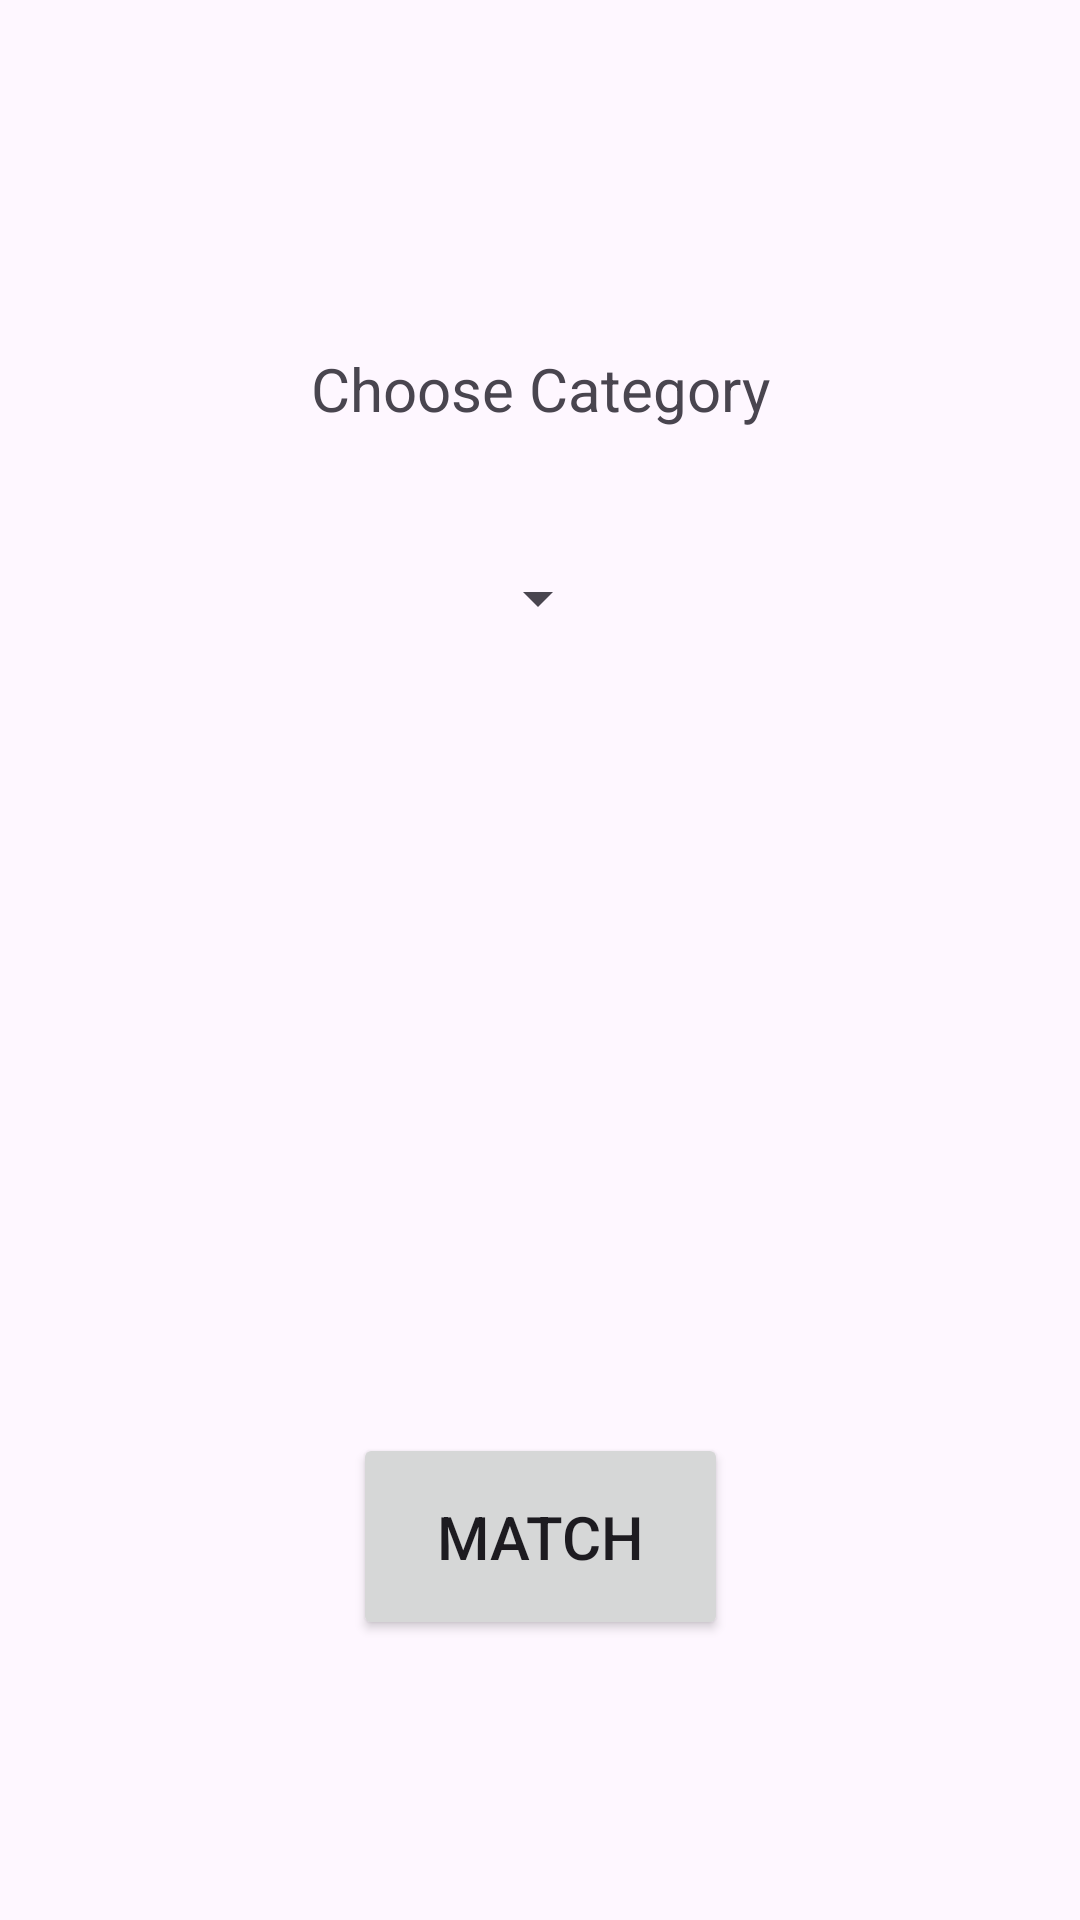

Here is an Android app screen rendered from its layout file. Give the layout XML and the strings, colors and styles it references.
<!-- AndroidManifest.xml: application theme Theme.BrainRush -->
<!-- res/layout/activity_compete.xml -->
<?xml version="1.0" encoding="utf-8"?>
<androidx.constraintlayout.widget.ConstraintLayout xmlns:android="http://schemas.android.com/apk/res/android"
    xmlns:app="http://schemas.android.com/apk/res-auto"
    xmlns:tools="http://schemas.android.com/tools"
    android:layout_width="match_parent"
    android:layout_height="match_parent"
    tools:context=".CompeteActivity">

    <androidx.constraintlayout.widget.Guideline
        android:id="@+id/guideline"
        android:layout_width="wrap_content"
        android:layout_height="wrap_content"
        android:orientation="horizontal"
        app:layout_constraintGuide_percent="0.13" />

    <androidx.constraintlayout.widget.Guideline
        android:id="@+id/guideline2"
        android:layout_width="wrap_content"
        android:layout_height="wrap_content"
        android:orientation="horizontal"
        app:layout_constraintGuide_percent="0.4" />

    <androidx.constraintlayout.widget.Guideline
        android:id="@+id/guideline3"
        android:layout_width="wrap_content"
        android:layout_height="wrap_content"
        android:orientation="horizontal"
        app:layout_constraintGuide_percent="0.7" />

    <androidx.constraintlayout.widget.Guideline
        android:id="@+id/guideline4"
        android:layout_width="wrap_content"
        android:layout_height="wrap_content"
        android:orientation="horizontal"
        app:layout_constraintGuide_percent="0.9" />


    <TextView
        android:id="@+id/category"
        android:layout_width="wrap_content"
        android:layout_height="wrap_content"
        android:text="Choose Category"
        android:textSize="20sp"
        app:layout_constraintBottom_toTopOf="@+id/category_dropdown"
        app:layout_constraintEnd_toEndOf="parent"
        app:layout_constraintHorizontal_bias="0.5"
        app:layout_constraintStart_toStartOf="parent"
        app:layout_constraintTop_toTopOf="@+id/guideline" />

    <Spinner
        android:id="@+id/category_dropdown"
        android:layout_width="wrap_content"
        android:layout_height="48dp"
        app:layout_constraintBottom_toTopOf="@id/guideline2"
        app:layout_constraintEnd_toEndOf="parent"
        app:layout_constraintHorizontal_bias="0.498"
        app:layout_constraintStart_toStartOf="parent"
        app:layout_constraintTop_toBottomOf="@id/category" />

    <Button
        android:id="@+id/match_button"
        android:layout_width="125dp"
        android:layout_height="69dp"
        android:text="Match"
        android:textSize="20sp"
        app:layout_constraintBottom_toTopOf="@+id/guideline4"
        app:layout_constraintEnd_toEndOf="parent"
        app:layout_constraintHorizontal_bias="0.5"
        app:layout_constraintStart_toStartOf="parent"
        app:layout_constraintTop_toTopOf="@+id/guideline3" />


</androidx.constraintlayout.widget.ConstraintLayout>
<!-- resources referenced by this layout -->
<resources>
  <style name="Theme.BrainRush" parent="Base.Theme.BrainRush" />
  <style name="Base.Theme.BrainRush" parent="Theme.Material3.DayNight.NoActionBar">
          <item name="colorPrimary">@color/primary_blue_300</item>
          <item name="colorPrimaryVariant">@color/primary_blue_500</item>
          <item name="colorSecondary">@color/secondary_orange_300</item>
          <item name="colorSecondaryVariant">@color/secondary_orange_500</item>
          <item name="colorError">@color/error_red</item>
      </style>
  <color name="primary_blue_300">#19E1E9</color>
  <color name="primary_blue_500">#00D2E2</color>
  <color name="secondary_orange_300">#FDD551</color>
  <color name="secondary_orange_500">#FCC112</color>
  <color name="error_red">#B00020</color>
</resources>
